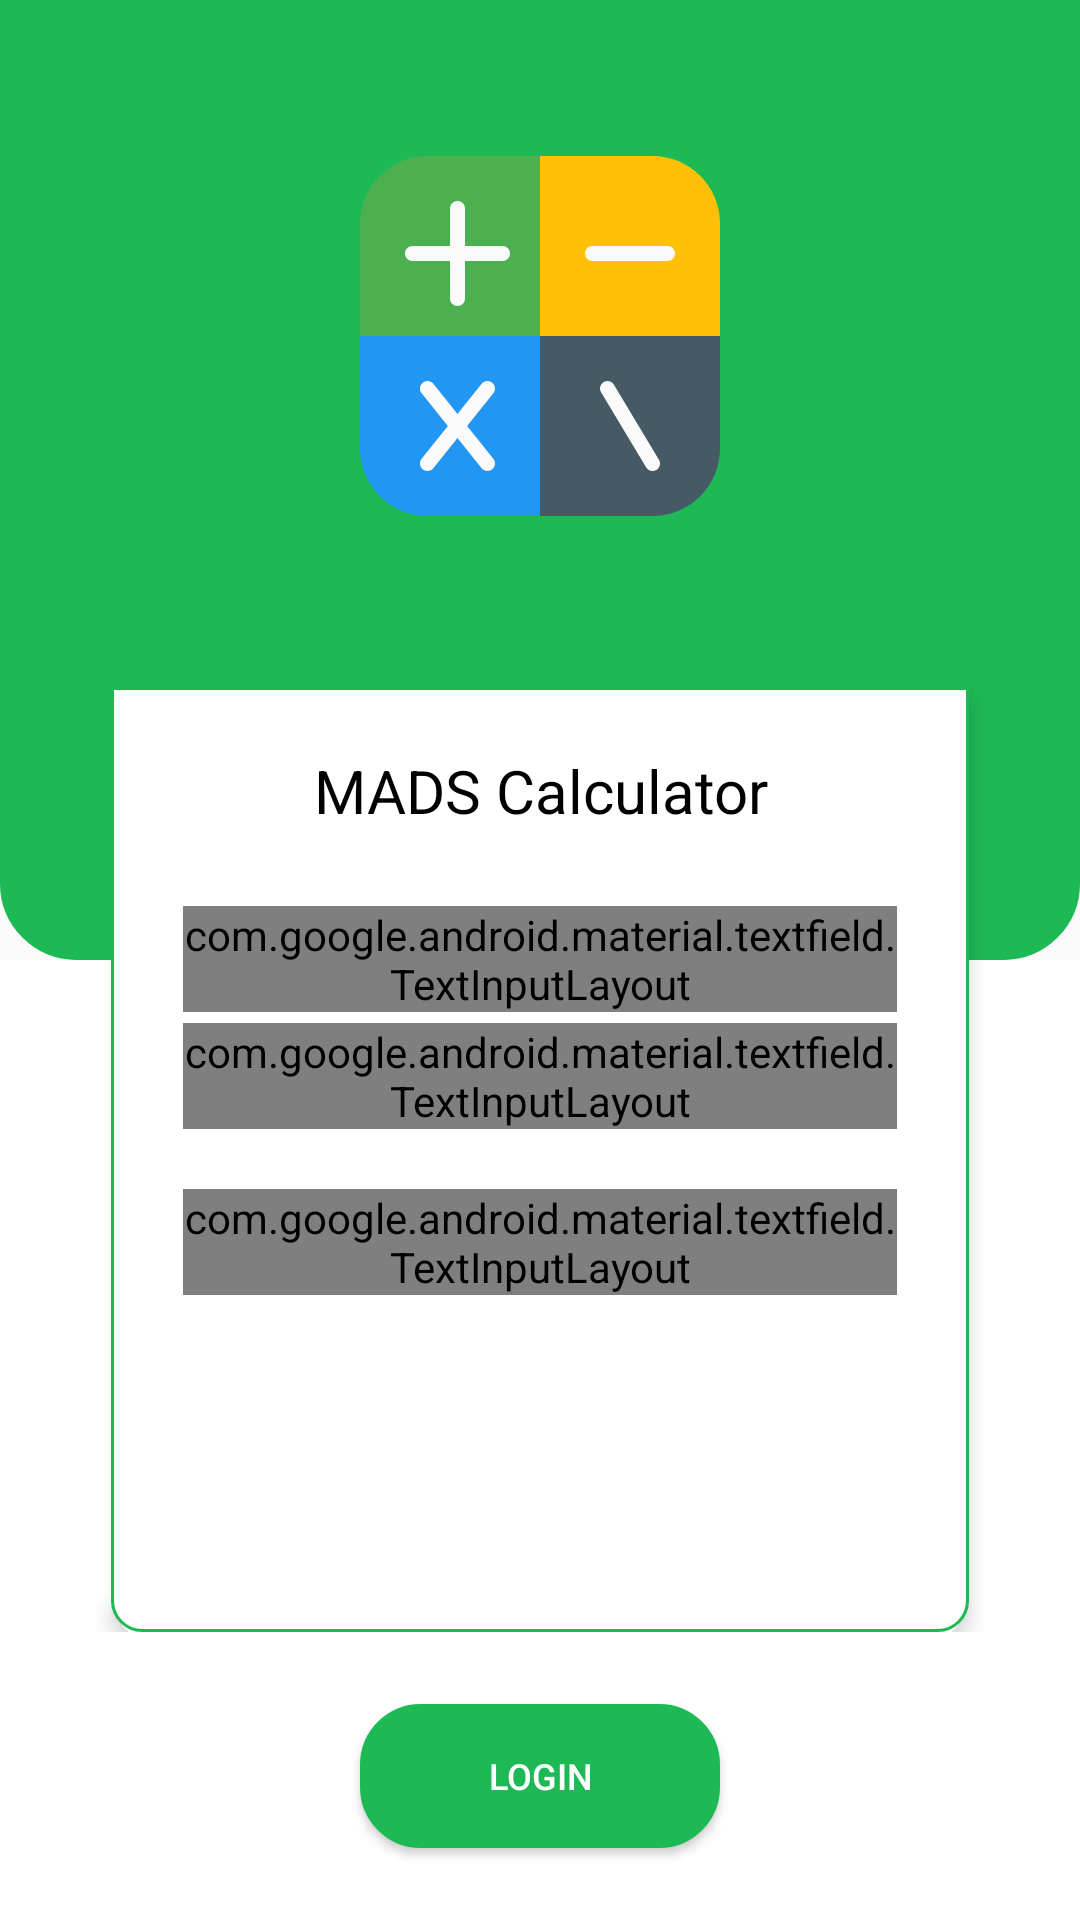

This screen was rendered from an Android layout file. Write that file and the resources it references.
<!-- AndroidManifest.xml: activity theme AppTheme3 -->
<!-- res/layout/activity_login.xml -->
<?xml version="1.0" encoding="utf-8"?>
<androidx.constraintlayout.widget.ConstraintLayout xmlns:android="http://schemas.android.com/apk/res/android"
    xmlns:app="http://schemas.android.com/apk/res-auto"
    xmlns:tools="http://schemas.android.com/tools"
    android:layout_width="match_parent"
    android:layout_height="match_parent"
    tools:context=".LoginActivity">


    
    <View
        android:id="@+id/view"
        android:layout_width="0dp"
        android:layout_height="0dp"
        android:background="@drawable/login_content_border1"
        android:text="Hello World!"
        app:layout_constraintBottom_toTopOf="@+id/guideline2"
        app:layout_constraintLeft_toLeftOf="parent"
        app:layout_constraintRight_toRightOf="parent"
        app:layout_constraintTop_toTopOf="parent" />

    
    <View
        android:layout_width="0dp"
        android:layout_height="0dp"
        android:background="@color/white"
        app:layout_constraintBottom_toBottomOf="parent"
        app:layout_constraintLeft_toLeftOf="parent"
        app:layout_constraintRight_toRightOf="parent"
        app:layout_constraintTop_toTopOf="@+id/guideline2" />


    
    <androidx.coordinatorlayout.widget.CoordinatorLayout
        android:id="@+id/constraintLayout"
        android:layout_width="0dp"
        android:layout_height="0dp"
        android:layout_marginStart="32dp"
        android:layout_marginEnd="32dp"
        app:layout_constraintBottom_toTopOf="@+id/guideline3"
        app:layout_constraintEnd_toEndOf="parent"
        app:layout_constraintHorizontal_bias="0.0"
        app:layout_constraintStart_toStartOf="parent"
        app:layout_constraintTop_toTopOf="@+id/guideline1"
        app:layout_constraintVertical_bias="0.0">


        <androidx.constraintlayout.widget.ConstraintLayout
            android:id="@+id/contentLayout"
            android:layout_width="match_parent"
            android:layout_height="match_parent"
            android:layout_marginStart="5dp"
            android:layout_marginTop="5dp"
            android:layout_marginEnd="5dp"
            android:background="@drawable/login_content_border"
            android:elevation="2dp"
            android:translationZ="2dp">

            <include
                layout="@layout/main_content_layout"
                app:layout_constraintEnd_toEndOf="parent"
                app:layout_constraintHorizontal_bias="0.0"
                app:layout_constraintStart_toStartOf="parent"
                tools:layout_editor_absoluteY="0dp" />

        </androidx.constraintlayout.widget.ConstraintLayout>

        
        

    </androidx.coordinatorlayout.widget.CoordinatorLayout>

    <androidx.constraintlayout.widget.Guideline
        android:id="@+id/guideline2"
        android:layout_width="wrap_content"
        android:layout_height="wrap_content"
        android:orientation="horizontal"
        app:layout_constraintGuide_percent=".5" />

    <androidx.constraintlayout.widget.Guideline
        android:id="@+id/guideline1"
        android:layout_width="wrap_content"
        android:layout_height="wrap_content"
        android:orientation="horizontal"
        app:layout_constraintGuide_percent="0.35" />

    <androidx.constraintlayout.widget.Guideline
        android:id="@+id/guideline3"
        android:layout_width="wrap_content"
        android:layout_height="wrap_content"
        android:orientation="horizontal"
        app:layout_constraintGuide_percent=".85" />

    <androidx.appcompat.widget.AppCompatButton
        android:id="@+id/loginButton"
        android:layout_width="wrap_content"
        android:layout_height="wrap_content"
        android:layout_marginStart="8dp"

        android:layout_marginTop="24dp"
        android:layout_marginEnd="8dp"

        android:layout_marginBottom="8dp"
        android:background="@drawable/border"
        android:text="Login"
        android:textAllCaps="true"
        android:textColor="@color/white"
        android:textSize="12sp"
        app:layout_constraintBottom_toBottomOf="parent"
        app:layout_constraintEnd_toEndOf="parent"
        app:layout_constraintStart_toStartOf="parent"
        app:layout_constraintTop_toTopOf="@+id/guideline3"
        app:layout_constraintVertical_bias="0.0" />

    <ImageView
        android:id="@+id/image"
        android:layout_width="120dp"
        android:layout_height="120dp"
        android:layout_marginStart="8dp"
        android:layout_marginTop="8dp"
        android:layout_marginEnd="8dp"
        android:layout_marginBottom="8dp"
        android:elevation="5dp"
        android:src="@drawable/ic_calculator"
        app:layout_constraintBottom_toTopOf="@+id/constraintLayout"
        app:layout_constraintEnd_toEndOf="parent"
        app:layout_constraintStart_toStartOf="parent"
        app:layout_constraintTop_toTopOf="@+id/view" />


</androidx.constraintlayout.widget.ConstraintLayout>
<!-- res/layout/main_content_layout.xml (included above) -->
<?xml version="1.0" encoding="utf-8"?>
<androidx.constraintlayout.widget.ConstraintLayout xmlns:android="http://schemas.android.com/apk/res/android"
    xmlns:app="http://schemas.android.com/apk/res-auto"
    xmlns:tools="http://schemas.android.com/tools"
    android:layout_width="match_parent"
    android:layout_height="wrap_content"
    android:orientation="vertical">

    <TextView
        android:id="@+id/textView"
        android:layout_width="match_parent"
        android:layout_height="wrap_content"
        android:layout_marginTop="16dp"
        android:textSize="20dp"
        android:gravity="center"
        android:padding="5dp"
        android:text="@string/mads_calculator"
        android:textColor="@color/black"
        app:layout_constraintBottom_toBottomOf="parent"
        app:layout_constraintEnd_toEndOf="parent"
        app:layout_constraintStart_toStartOf="parent"
        app:layout_constraintTop_toTopOf="parent"
        app:layout_constraintVertical_bias="0.0" />

    <com.google.android.material.textfield.TextInputLayout
        android:id="@+id/input_lay_email"
        style="@style/TextInputLayout"
        android:layout_width="0dp"
        android:layout_height="wrap_content"
        android:layout_marginStart="24dp"
        android:layout_marginTop="20dp"
        android:layout_marginEnd="24dp"
        android:hint="ip address"
        app:errorTextAppearance="@style/error_appearance"
        app:layout_constraintEnd_toEndOf="parent"
        app:layout_constraintStart_toStartOf="parent"
        app:layout_constraintTop_toBottomOf="@+id/textView"/>

    <com.google.android.material.textfield.TextInputLayout
        android:id="@+id/input_lay_password"
        style="@style/TextInputLayout"
        android:layout_width="0dp"
        android:layout_height="wrap_content"
        android:layout_marginStart="24dp"
        android:layout_marginTop="0dp"
        android:layout_marginEnd="24dp"
        android:hint="@string/username"
        app:errorTextAppearance="@style/error_appearance"
        app:layout_constraintBottom_toBottomOf="parent"
        app:layout_constraintEnd_toEndOf="parent"
        app:layout_constraintHorizontal_bias="0.0"
        app:layout_constraintStart_toStartOf="parent"
        app:layout_constraintTop_toBottomOf="@+id/input_lay_email"
        app:layout_constraintVertical_bias="0.061"
        app:passwordToggleEnabled="true">

        <com.google.android.material.textfield.TextInputEditText
            android:id="@+id/userField"
            style="@style/Values"
            android:layout_width="match_parent"
            android:layout_height="match_parent"
            android:hint="@string/username"
            android:padding="10dp" />

    </com.google.android.material.textfield.TextInputLayout>


    <com.google.android.material.textfield.TextInputLayout
        android:id="@+id/input_lay_password11"
        style="@style/TextInputLayout"
        android:layout_width="0dp"
        android:layout_height="wrap_content"
        android:layout_marginStart="24dp"
        android:layout_marginTop="20dp"
        android:layout_marginEnd="24dp"
        android:hint="@string/password"
        app:errorTextAppearance="@style/error_appearance"
        app:layout_constraintBottom_toBottomOf="parent"
        app:layout_constraintEnd_toEndOf="parent"
        app:layout_constraintStart_toStartOf="parent"
        app:layout_constraintTop_toBottomOf="@+id/input_lay_password"
        app:passwordToggleEnabled="true">

        <com.google.android.material.textfield.TextInputEditText
            android:id="@+id/passField"
            style="@style/Values"
            android:layout_width="match_parent"
            android:layout_height="match_parent"
            android:hint="@string/password"
            android:inputType="textPassword"
            android:padding="10dp" />

    </com.google.android.material.textfield.TextInputLayout>

</androidx.constraintlayout.widget.ConstraintLayout>
<!-- resources referenced by this layout -->
<resources>
  <color name="black">#000000</color>
  <color name="button">#426BD7</color>
  <color name="colorPrimaryDark">#1db954</color>
  <color name="white">#FFFFFF</color>
  <dimen name="login_button_padding">16dp</dimen>
  <!-- drawable border (drawable) -->
  <?xml version="1.0" encoding="utf-8"?>
  <ripple xmlns:android="http://schemas.android.com/apk/res/android"
      xmlns:tools="http://schemas.android.com/tools"
      android:color="@color/white"
      tools:ignore="NewApi">
      <item android:id="@android:id/mask">
          <shape android:shape="rectangle" >
  
              <solid android:color="@color/white" />
  
              <corners android:radius="20dp" />
              <stroke
                  android:width="0.5dp"
                  android:color="@color/colorAccent" />
              <size
                  android:width="120dp"
                  android:height="20dp" />
  
              <gradient
                  android:angle="90"
                  android:endColor="@color/white"
                  android:startColor="@color/white"
                  android:type="linear" />
          </shape>
      </item>
  
      <item android:id="@android:id/background">
          <shape
              android:shape="rectangle">
              <corners android:radius="20dp" />
  
              <size
                  android:width="120dp"
                  android:height="20dp" />
  
              <gradient
                  android:angle="90"
                  android:endColor="@color/colorPrimary"
                  android:startColor="@color/colorPrimary"
                  android:type="linear" />
  
              <stroke
                  android:width="0.5dp"
                  android:color="@color/colorAccent" />
  
  
          </shape>
      </item>
  </ripple>
  <!-- drawable login_content_border (drawable) -->
  <?xml version="1.0" encoding="utf-8"?>
  <shape xmlns:android="http://schemas.android.com/apk/res/android"
      >
      <solid android:color="@color/white" />
      <corners android:radius="0dp" android:bottomRightRadius="10dp"
          android:bottomLeftRadius="10dp"/>
      <stroke
          android:width="1dp"
          android:color="@color/colorAccent" />
  </shape>
  <!-- drawable login_content_border1 (drawable) -->
  <?xml version="1.0" encoding="utf-8"?>
  <shape xmlns:android="http://schemas.android.com/apk/res/android">
      <solid android:color="@color/white" />
      <corners
          android:bottomLeftRadius="25dp"
          android:bottomRightRadius="25dp"
          android:radius="0dp" />
      <stroke
          android:width="1dp"
  
          android:color="@color/colorAccent" />
  
      <gradient
          android:endColor="@color/colorAccent"
          android:startColor="@color/colorAccent" />
  
  </shape>
  <string name="mads_calculator">MADS Calculator</string>
  <string name="password">password</string>
  <string name="username">username</string>
  <style name="TextInputLayout" parent="Widget.MaterialComponents.TextInputLayout.OutlinedBox">
          <item name="hintTextAppearance">@style/HintText</item>
      </style>
  <style name="Values" parent="android:Widget.TextView">
          <item name="android:textColor">@android:color/black</item>
          <item name="android:textSize">@dimen/font_size</item>
          <item name="android:padding">5dp</item>
      </style>
  <style name="error_appearance" parent="@android:style/TextAppearance">
          <item name="android:textColor">@android:color/holo_red_dark</item>
          <item name="android:textSize">12sp</item>
      </style>
  <style name="AppTheme3" parent="Theme.AppCompat.Light.NoActionBar">
          <item name="colorPrimary">@color/colorPrimary</item>
          <item name="colorPrimaryDark">@color/colorPrimaryDark</item>
          <item name="colorAccent">@color/colorAccent</item>
      </style>
  <color name="colorAccent">#1db954</color>
  <color name="colorPrimary">#1db954</color>
  <style name="HintText" parent="TextAppearance.MaterialComponents.Subtitle2">
          <item name="android:textColor">@android:color/black</item>
      </style>
  <dimen name="font_size">18sp</dimen>
</resources>
